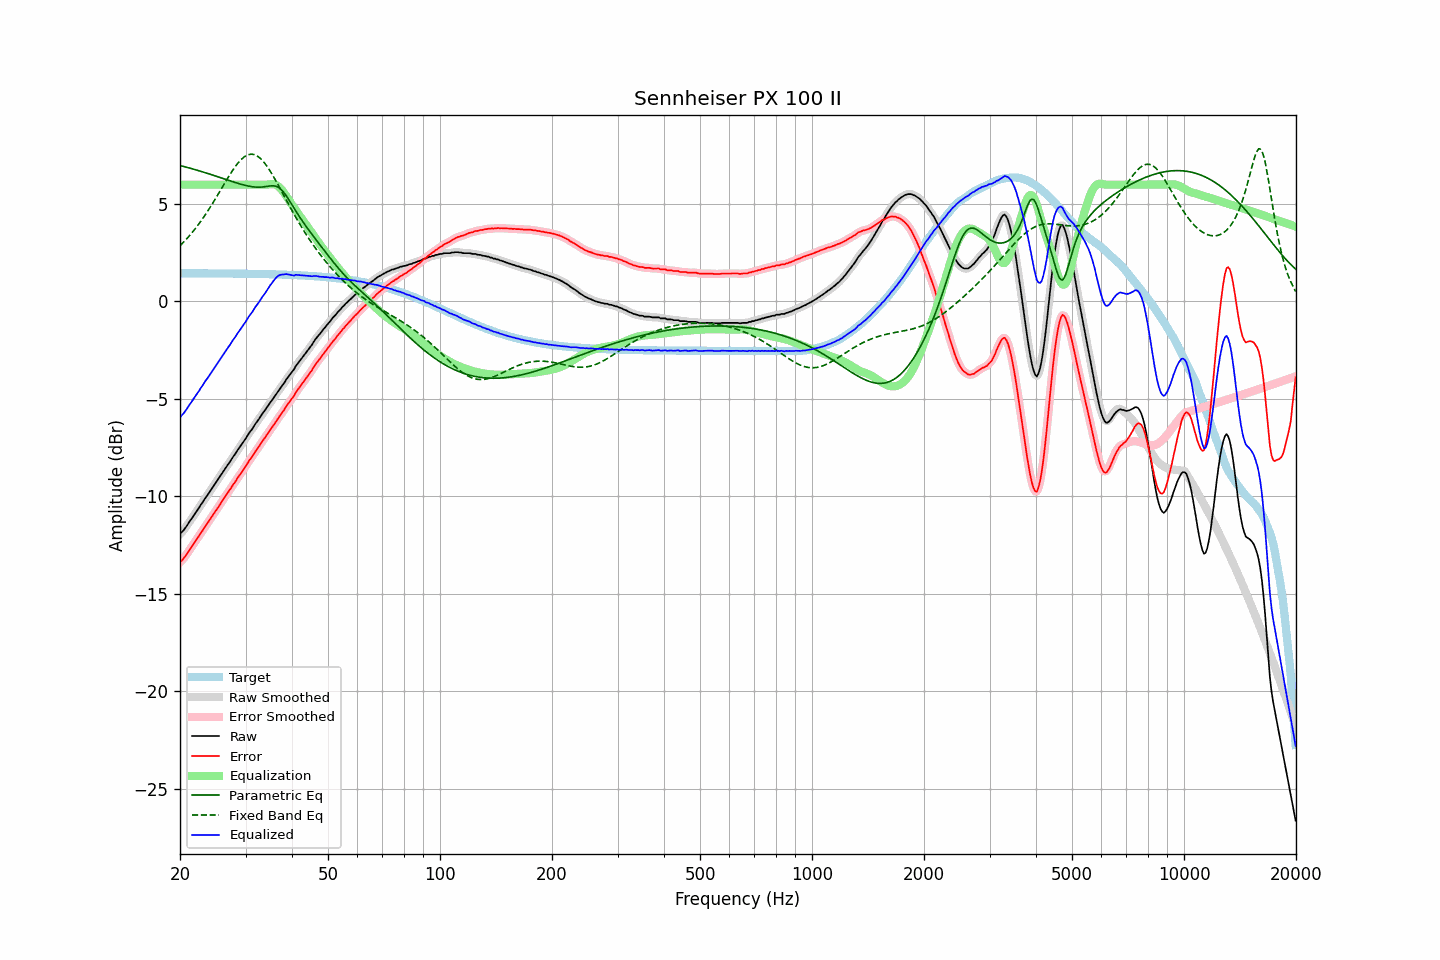

Source data for this figure (header and first rows):
frequency, raw, error, smoothed, error_smoothed, equalization, parametric_eq, fixed_band_eq, equalized_raw, equalized_smoothed, target
20.00, -11.94, -13.39, -11.94, -13.39, 6.00, 6.98, 2.86, -5.94, -5.94, 1.45
20.20, -11.85, -13.30, -11.85, -13.30, 6.00, 6.96, 2.94, -5.85, -5.85, 1.45
20.40, -11.77, -13.22, -11.76, -13.21, 6.00, 6.94, 3.03, -5.77, -5.76, 1.45
20.61, -11.66, -13.11, -11.66, -13.11, 6.00, 6.92, 3.11, -5.66, -5.66, 1.45
20.81, -11.55, -13.00, -11.54, -12.99, 6.00, 6.89, 3.20, -5.55, -5.54, 1.45
21.02, -11.42, -12.87, -11.42, -12.87, 6.00, 6.87, 3.29, -5.42, -5.42, 1.45
21.23, -11.29, -12.74, -11.30, -12.74, 6.00, 6.85, 3.39, -5.29, -5.30, 1.45
21.44, -11.18, -12.62, -11.17, -12.62, 6.00, 6.83, 3.49, -5.18, -5.17, 1.45
21.66, -11.05, -12.50, -11.05, -12.49, 6.00, 6.80, 3.58, -5.05, -5.05, 1.45
21.87, -10.92, -12.36, -10.92, -12.37, 6.00, 6.78, 3.69, -4.92, -4.92, 1.45
22.09, -10.81, -12.25, -10.81, -12.25, 6.00, 6.76, 3.79, -4.81, -4.81, 1.45
22.31, -10.69, -12.13, -10.68, -12.13, 6.00, 6.73, 3.90, -4.69, -4.68, 1.45
22.54, -10.57, -12.02, -10.56, -12.01, 6.00, 6.71, 4.01, -4.57, -4.56, 1.45
22.76, -10.43, -11.87, -10.44, -11.88, 6.00, 6.68, 4.13, -4.43, -4.44, 1.45
22.99, -10.32, -11.76, -10.31, -11.76, 6.00, 6.66, 4.24, -4.32, -4.31, 1.45
23.22, -10.19, -11.63, -10.19, -11.63, 6.00, 6.63, 4.36, -4.19, -4.19, 1.45
23.45, -10.06, -11.50, -10.07, -11.51, 6.00, 6.60, 4.48, -4.06, -4.07, 1.44
23.69, -9.95, -11.39, -9.94, -11.39, 6.00, 6.58, 4.61, -3.95, -3.94, 1.44
23.92, -9.83, -11.27, -9.83, -11.27, 6.00, 6.55, 4.74, -3.83, -3.83, 1.44
24.16, -9.71, -11.15, -9.70, -11.15, 6.00, 6.53, 4.87, -3.71, -3.70, 1.44
24.40, -9.58, -11.02, -9.58, -11.02, 6.00, 6.50, 5.00, -3.58, -3.58, 1.44
24.65, -9.45, -10.89, -9.45, -10.89, 6.00, 6.47, 5.13, -3.45, -3.45, 1.44
24.89, -9.34, -10.78, -9.33, -10.77, 6.00, 6.44, 5.27, -3.34, -3.33, 1.44
25.14, -9.21, -10.65, -9.21, -10.65, 6.00, 6.42, 5.41, -3.21, -3.21, 1.44
25.39, -9.10, -10.54, -9.09, -10.53, 6.00, 6.39, 5.54, -3.10, -3.09, 1.44
25.65, -8.97, -10.41, -8.96, -10.40, 6.00, 6.36, 5.68, -2.97, -2.96, 1.44
25.91, -8.83, -10.27, -8.84, -10.28, 6.00, 6.34, 5.82, -2.83, -2.84, 1.44
26.16, -8.72, -10.15, -8.71, -10.15, 6.00, 6.31, 5.96, -2.72, -2.71, 1.44
26.43, -8.59, -10.03, -8.59, -10.03, 6.00, 6.28, 6.10, -2.59, -2.59, 1.44
26.69, -8.47, -9.90, -8.47, -9.91, 6.00, 6.25, 6.24, -2.47, -2.47, 1.44
26.96, -8.35, -9.78, -8.35, -9.79, 6.00, 6.22, 6.38, -2.35, -2.35, 1.44
27.23, -8.24, -9.67, -8.23, -9.67, 6.00, 6.20, 6.51, -2.24, -2.23, 1.43
27.50, -8.11, -9.54, -8.11, -9.54, 6.00, 6.17, 6.64, -2.11, -2.11, 1.43
27.77, -7.98, -9.41, -7.99, -9.42, 6.00, 6.14, 6.76, -1.98, -1.99, 1.43
28.05, -7.87, -9.30, -7.86, -9.29, 6.00, 6.12, 6.88, -1.87, -1.86, 1.43
28.33, -7.74, -9.17, -7.74, -9.17, 6.00, 6.09, 6.99, -1.74, -1.74, 1.43
28.62, -7.61, -9.04, -7.62, -9.05, 6.00, 6.07, 7.10, -1.61, -1.62, 1.43
28.90, -7.50, -8.93, -7.49, -8.92, 6.00, 6.04, 7.19, -1.50, -1.49, 1.43
29.19, -7.38, -8.81, -7.37, -8.80, 6.00, 6.02, 7.28, -1.38, -1.37, 1.43
29.48, -7.26, -8.68, -7.26, -8.68, 6.00, 5.99, 7.36, -1.26, -1.26, 1.43
29.78, -7.13, -8.55, -7.14, -8.56, 6.00, 5.97, 7.43, -1.13, -1.14, 1.43
30.08, -7.02, -8.44, -7.01, -8.43, 6.00, 5.95, 7.48, -1.02, -1.01, 1.42
30.38, -6.88, -8.30, -6.88, -8.30, 6.00, 5.93, 7.52, -0.88, -0.88, 1.42
30.68, -6.75, -8.17, -6.76, -8.18, 6.00, 5.92, 7.54, -0.75, -0.76, 1.42
30.99, -6.64, -8.06, -6.64, -8.06, 6.00, 5.90, 7.56, -0.64, -0.64, 1.42
31.30, -6.54, -7.96, -6.52, -7.94, 6.00, 5.89, 7.56, -0.54, -0.52, 1.42
31.61, -6.40, -7.82, -6.40, -7.82, 6.00, 5.88, 7.54, -0.40, -0.40, 1.42
31.93, -6.27, -7.69, -6.28, -7.70, 6.00, 5.87, 7.51, -0.27, -0.28, 1.42
32.24, -6.16, -7.57, -6.16, -7.57, 6.00, 5.87, 7.47, -0.16, -0.16, 1.41
32.57, -6.05, -7.46, -6.04, -7.45, 6.00, 5.87, 7.41, -0.05, -0.04, 1.41
32.89, -5.92, -7.33, -5.92, -7.33, 6.00, 5.87, 7.35, 0.08, 0.08, 1.41
33.22, -5.79, -7.20, -5.80, -7.21, 6.00, 5.88, 7.26, 0.21, 0.20, 1.41
33.55, -5.68, -7.08, -5.68, -7.08, 6.00, 5.88, 7.17, 0.32, 0.32, 1.41
33.89, -5.57, -6.97, -5.56, -6.97, 6.00, 5.90, 7.07, 0.43, 0.44, 1.41
34.23, -5.44, -6.84, -5.44, -6.85, 6.00, 5.91, 6.96, 0.56, 0.56, 1.40
34.57, -5.33, -6.73, -5.32, -6.73, 6.01, 5.92, 6.83, 0.68, 0.69, 1.40
34.92, -5.20, -6.60, -5.20, -6.60, 6.02, 5.93, 6.71, 0.82, 0.81, 1.40
35.27, -5.09, -6.49, -5.09, -6.49, 6.02, 5.94, 6.57, 0.93, 0.93, 1.40
35.62, -4.98, -6.37, -4.97, -6.37, 6.02, 5.94, 6.43, 1.04, 1.05, 1.40
35.97, -4.86, -6.25, -4.86, -6.25, 6.00, 5.93, 6.29, 1.15, 1.15, 1.39
... 635 more rows
